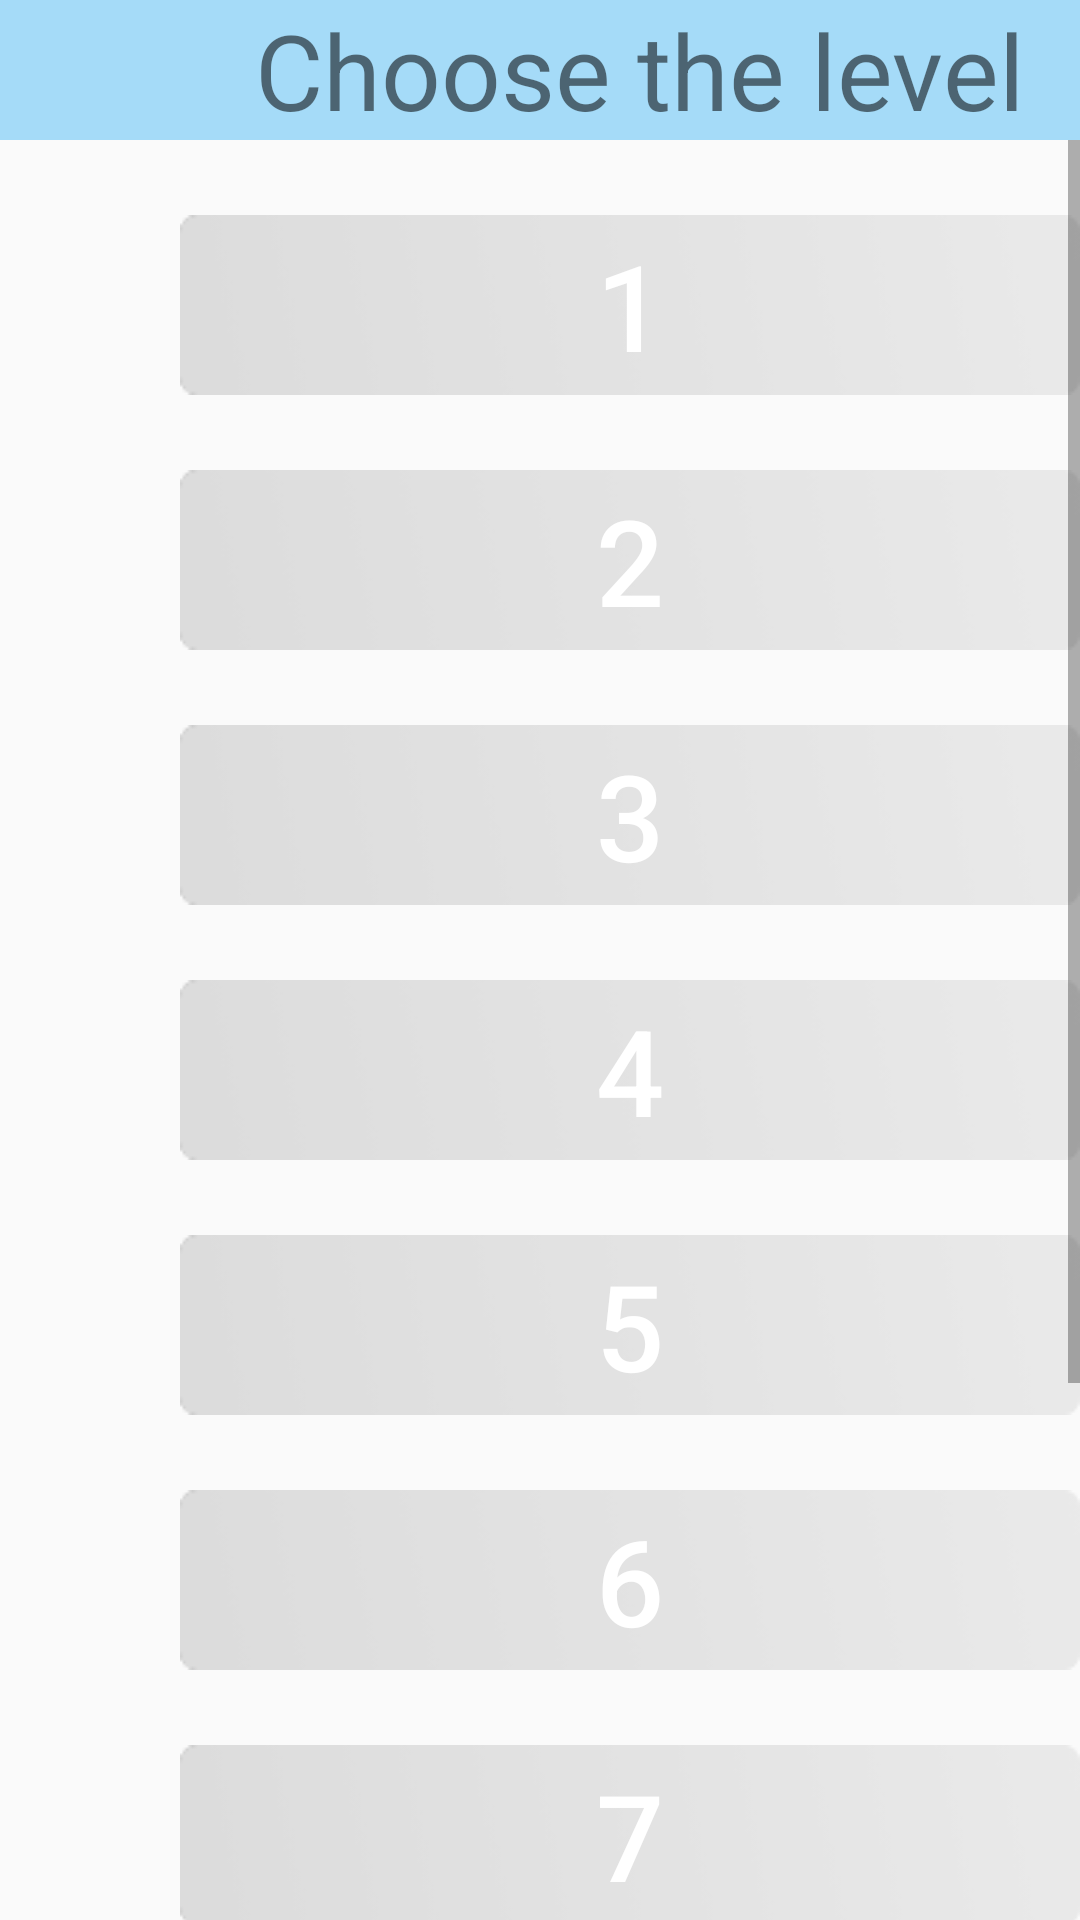

Write the Android layout XML for this screen, with the resource values it uses.
<!-- AndroidManifest.xml: application theme Theme.IU_COMMUNITY -->
<!-- res/layout/level_fragment.xml -->
<?xml version="1.0" encoding="utf-8"?>
<LinearLayout
    xmlns:android="http://schemas.android.com/apk/res/android"
    xmlns:app="http://schemas.android.com/apk/res-auto"
    xmlns:tools="http://schemas.android.com/tools"
    android:layout_width="match_parent"
    android:layout_height="match_parent"
    android:orientation="vertical"
    android:layoutDirection="ltr">
   <TextView
       android:layout_width="match_parent"
       android:layout_height="wrap_content"
       android:text="Choose the level"
       android:paddingLeft="85dp"
       android:textSize="35dp"
       android:background="#A5DBF8"/>
    <ScrollView
        android:layout_width="match_parent"
        android:layout_height="match_parent">
        <LinearLayout
            android:layout_width="match_parent"
            android:layout_height="wrap_content"
            android:orientation="vertical">
            <Button
                android:id="@+id/level1_btn"
                android:layout_width="300dp"
                android:layout_height="60dp"
                android:layout_marginTop="25dp"
                android:layout_marginLeft="60dp"
                android:text="1"
                android:textColor="@color/white"
                android:textSize="40dp"
                android:background="@drawable/icon1"/>
            <Button
                android:id="@+id/level2_btn"
                android:layout_width="300dp"
                android:layout_height="60dp"
                android:layout_marginTop="25dp"
                android:layout_marginLeft="60dp"
                android:text="2"
                android:textColor="@color/white"
                android:textSize="40dp"
                android:background="@drawable/icon1"/>
            <Button
                android:id="@+id/level3_btn"
                android:layout_width="300dp"
                android:layout_height="60dp"
                android:layout_marginTop="25dp"
                android:layout_marginLeft="60dp"
                android:text="3"
                android:textColor="@color/white"
                android:textSize="40dp"
                android:background="@drawable/icon1"/>
            <Button
                android:id="@+id/level4_btn"
                android:layout_width="300dp"
                android:layout_height="60dp"
                android:layout_marginTop="25dp"
                android:layout_marginLeft="60dp"
                android:text="4"
                android:textColor="@color/white"
                android:textSize="40dp"
                android:background="@drawable/icon1"/>
            <Button
                android:id="@+id/level5_btn"
                android:layout_width="300dp"
                android:layout_height="60dp"
                android:layout_marginTop="25dp"
                android:layout_marginLeft="60dp"
                android:text="5"
                android:textColor="@color/white"
                android:textSize="40dp"
                android:background="@drawable/icon1"/>
            <Button
                android:id="@+id/level6_btn"
                android:layout_width="300dp"
                android:layout_height="60dp"
                android:layout_marginTop="25dp"
                android:layout_marginLeft="60dp"
                android:text="6"
                android:textColor="@color/white"
                android:textSize="40dp"
                android:background="@drawable/icon1"/>
            <Button
                android:id="@+id/level7_btn"
                android:layout_width="300dp"
                android:layout_height="60dp"
                android:layout_marginTop="25dp"
                android:layout_marginLeft="60dp"
                android:text="7"
                android:textColor="@color/white"
                android:textSize="40dp"
                android:background="@drawable/icon1"/>
            <Button
                android:id="@+id/level8_btn"
                android:layout_width="300dp"
                android:layout_height="60dp"
                android:layout_marginTop="25dp"
                android:layout_marginLeft="60dp"
                android:text="8"
                android:textColor="@color/white"
                android:textSize="40dp"
                android:background="@drawable/icon1"/>
            <Button
                android:id="@+id/level9_btn"
                android:layout_width="300dp"
                android:layout_height="60dp"
                android:layout_marginTop="25dp"
                android:layout_marginLeft="60dp"
                android:text="9"
                android:textColor="@color/white"
                android:textSize="40dp"
                android:background="@drawable/icon1"/>
            <Button
                android:id="@+id/level10_btn"
                android:layout_width="300dp"
                android:layout_height="60dp"
                android:layout_marginTop="25dp"
                android:layout_marginLeft="60dp"
                android:text="10"
                android:textColor="@color/white"
                android:textSize="40dp"
                android:background="@drawable/icon1"/>
        </LinearLayout>
    </ScrollView>


</LinearLayout>
<!-- resources referenced by this layout -->
<resources>
  <!-- drawable icon1: png bitmap (drawable, 2438 bytes) -->
  <style name="Theme.IU_COMMUNITY" parent="Theme.AppCompat.Light.NoActionBar">
          
          <item name="colorPrimary">@color/purple_500</item>
          <item name="colorPrimaryVariant">@color/purple_700</item>
          <item name="colorOnPrimary">@color/white</item>
          
          <item name="colorSecondary">@color/teal_200</item>
          <item name="colorSecondaryVariant">@color/teal_700</item>
          <item name="colorOnSecondary">@color/black</item>
          
          <item name="android:statusBarColor" tools:targetApi="l">?attr/colorPrimaryVariant</item>
          
      </style>
  <!-- not gathered from this repository: default colours our renderer supplied (Android Studio template values) -->
  <color name="purple_500">#FF6200EE</color>
  <color name="purple_700">#FF3700B3</color>
  <color name="teal_200">#FF03DAC5</color>
  <color name="teal_700">#FF018786</color>
  <color name="black">#FF000000</color>
  <color name="white">#FFFFFFFF</color>
</resources>
